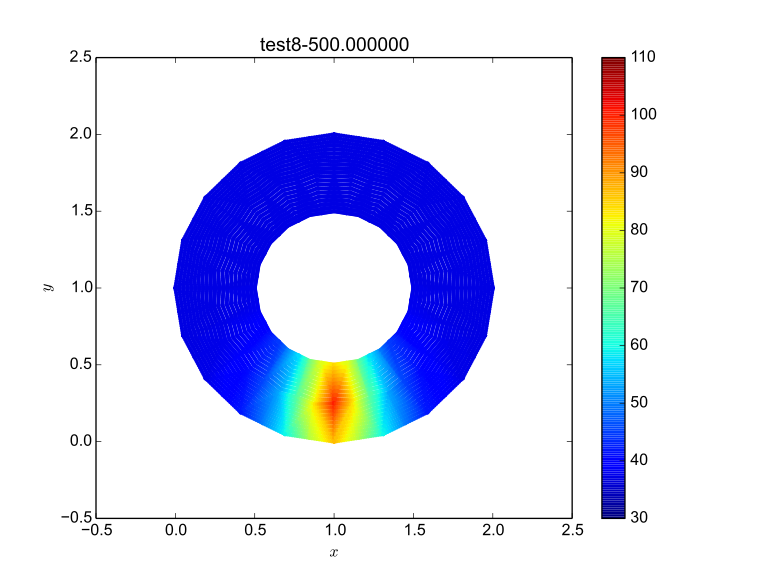

The data file committed next to this chart (first rows):
1.47553, 1.15451, 0, 37.0679
1.499, 1.162, 0, 37.06
1.523, 1.17, 0, 37.05
1.547, 1.178, 0, 37.05
1.571, 1.185, 0, 37.04
1.594, 1.193, 0, 37.03
1.618, 1.201, 0, 37.03
1.642, 1.209, 0, 37.02
1.666, 1.216, 0, 37.01
1.69, 1.224, 0, 37.01
1.713, 1.232, 0, 37
1.477, 1.147, 0, 37.08
1.501, 1.155, 0, 37.07
1.524, 1.162, 0, 37.06
1.548, 1.17, 0, 37.05
1.572, 1.178, 0, 37.05
1.596, 1.185, 0, 37.04
1.619, 1.193, 0, 37.03
1.643, 1.201, 0, 37.03
1.667, 1.209, 0, 37.02
1.691, 1.216, 0, 37.01
1.478, 1.139, 0, 37.08
1.502, 1.147, 0, 37.08
1.526, 1.155, 0, 37.07
1.549, 1.162, 0, 37.06
1.573, 1.17, 0, 37.05
1.597, 1.178, 0, 37.05
1.621, 1.185, 0, 37.04
1.644, 1.193, 0, 37.03
1.668, 1.201, 0, 37.03
1.479, 1.131, 0, 37.09
1.503, 1.139, 0, 37.08
1.527, 1.147, 0, 37.08
1.551, 1.155, 0, 37.07
1.574, 1.162, 0, 37.06
1.598, 1.17, 0, 37.05
1.622, 1.178, 0, 37.05
1.646, 1.185, 0, 37.04
1.48, 1.124, 0, 37.1
1.504, 1.131, 0, 37.09
1.528, 1.139, 0, 37.08
1.552, 1.147, 0, 37.08
1.576, 1.155, 0, 37.07
1.599, 1.162, 0, 37.06
1.623, 1.17, 0, 37.06
1.482, 1.116, 0, 37.1
1.505, 1.124, 0, 37.1
1.529, 1.131, 0, 37.09
1.553, 1.139, 0, 37.08
1.577, 1.147, 0, 37.08
1.601, 1.155, 0, 37.07
1.483, 1.108, 0, 37.11
1.507, 1.116, 0, 37.1
1.53, 1.124, 0, 37.1
1.554, 1.131, 0, 37.09
1.578, 1.139, 0, 37.08
1.484, 1.1, 0, 37.12
1.508, 1.108, 0, 37.11
1.532, 1.116, 0, 37.1
1.555, 1.124, 0, 37.1
1.485, 1.093, 0, 37.13
... 10,499 more rows
